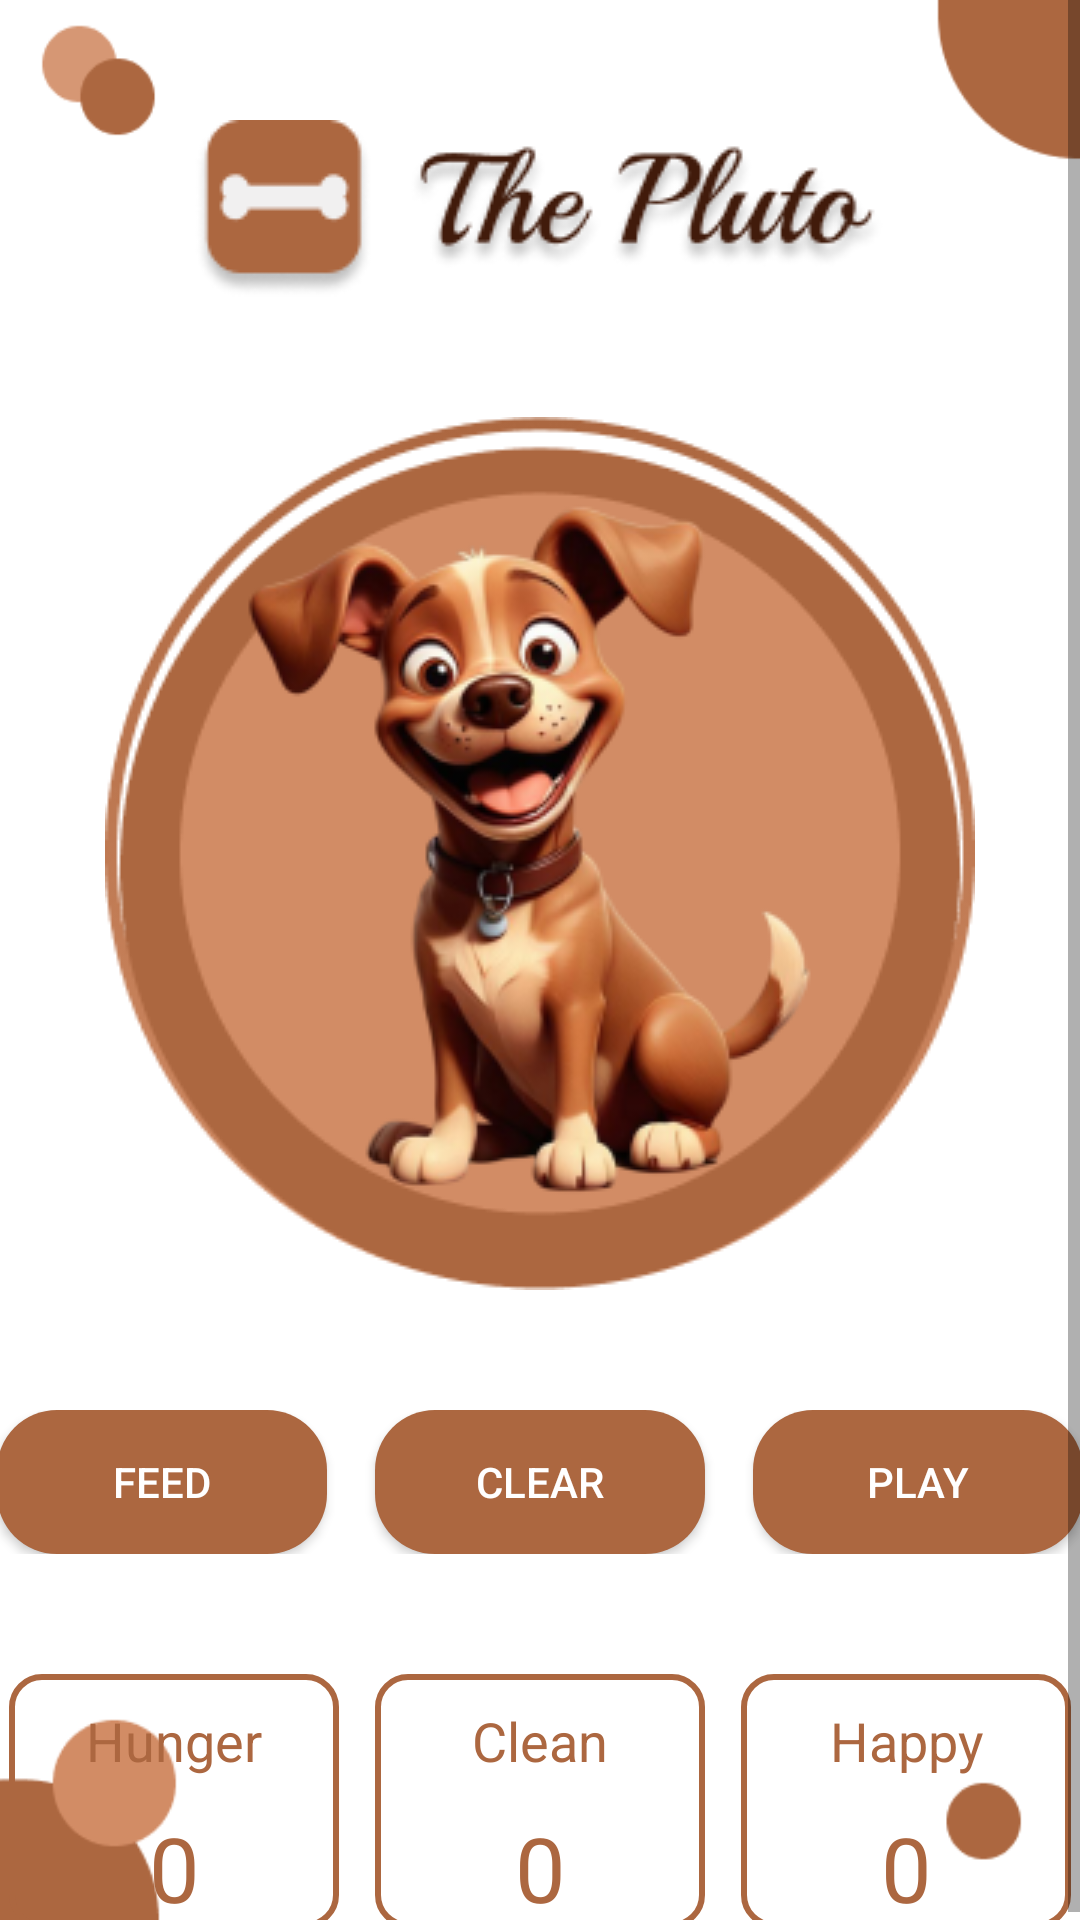

Android layout source for this screen:
<!-- AndroidManifest.xml: application theme Theme.MyPluto -->
<!-- res/layout/activity_game.xml -->
<?xml version="1.0" encoding="utf-8"?>
<ScrollView xmlns:android="http://schemas.android.com/apk/res/android"
    android:id="@+id/game"
    xmlns:tools="http://schemas.android.com/tools"
    android:layout_width="match_parent"
    android:layout_height="match_parent"
    android:background="@drawable/background_normal"
    tools:context=".GameActivity"
    >
    <RelativeLayout
        android:layout_width="match_parent"
        android:layout_height="match_parent"
        >
        <ImageView
            android:id="@+id/logo"
            android:layout_width="wrap_content"
            android:layout_height="wrap_content"
            android:textAlignment="center"
            android:layout_centerHorizontal="true"
            android:src="@drawable/the_pluto"
            android:layout_marginTop="40dp"
            />

        <ImageView
            android:id="@+id/petImage"
            android:layout_width="wrap_content"
            android:layout_height="wrap_content"
            android:textAlignment="center"
            android:layout_centerHorizontal="true"
            android:src="@drawable/dog_normal"
            android:layout_below="@id/logo"
            android:layout_marginTop="40dp"
            />

        <LinearLayout
            android:id="@+id/containerButtons"
            android:layout_width="match_parent"
            android:layout_height="wrap_content"
            android:orientation="horizontal"
            android:layout_below="@id/petImage"
            android:layout_marginTop="40dp"
            android:gravity="center"
            >

            <Button
                android:id="@+id/feedButton"
                android:layout_width="110dp"
                android:layout_height="wrap_content"
                android:text="Feed"
                android:textColor="@color/white"
                android:background="@drawable/round_btn"
                />

            <Button
                android:id="@+id/cleanButton"
                android:layout_width="110dp"
                android:layout_height="wrap_content"
                android:text="Clear"
                android:textColor="@color/white"
                android:layout_marginStart="16dp"
                android:background="@drawable/round_btn"
                />

            <Button
                android:id="@+id/playButton"
                android:layout_width="110dp"
                android:layout_height="wrap_content"
                android:text="Play"
                android:textColor="@color/white"
                android:layout_marginStart="16dp"
                android:background="@drawable/round_btn"
                />
        </LinearLayout>

        <LinearLayout
            android:id="@+id/containerStatus"
            android:layout_width="match_parent"
            android:layout_height="wrap_content"
            android:orientation="horizontal"
            android:layout_below="@id/containerButtons"
            android:layout_marginTop="40dp"
            android:gravity="center"
            >

            <LinearLayout
                android:id="@+id/hungerContainer"
                android:layout_width="110dp"
                android:layout_height="match_parent"
                android:orientation="vertical"
                android:background="@drawable/round_btn_trans"
                android:layout_marginHorizontal="6dp"
                >
                <TextView
                    android:id="@+id/titleHunger"
                    android:layout_width="match_parent"
                    android:layout_height="wrap_content"
                    android:text="Hunger"
                    android:textAlignment="center"
                    android:textColor="@color/brown"
                    android:textSize="18dp"
                    android:layout_marginTop="10dp"
                    android:paddingHorizontal="20dp"
                    />

                <TextView
                    android:id="@+id/valueHunger"
                    android:layout_width="match_parent"
                    android:layout_height="wrap_content"
                    android:text="0"
                    android:textAlignment="center"
                    android:textSize="30dp"
                    android:textColor="@color/brown"
                    android:layout_marginTop="10dp"
                    android:paddingHorizontal="20dp"
                    />
            </LinearLayout>

            <LinearLayout
                android:id="@+id/clearContainer"
                android:layout_width="110dp"
                android:layout_height="match_parent"
                android:orientation="vertical"
                android:background="@drawable/round_btn_trans"
                android:layout_marginHorizontal="6dp"
                >
                <TextView
                    android:id="@+id/titleClean"
                    android:layout_width="match_parent"
                    android:layout_height="wrap_content"
                    android:text="Clean"
                    android:textAlignment="center"
                    android:textColor="@color/brown"
                    android:textSize="18dp"
                    android:layout_marginTop="10dp"
                    android:paddingHorizontal="20dp"
                    />

                <TextView
                    android:id="@+id/valueClean"
                    android:layout_width="match_parent"
                    android:layout_height="wrap_content"
                    android:text="0"
                    android:textAlignment="center"
                    android:textSize="30dp"
                    android:textColor="@color/brown"
                    android:layout_marginTop="10dp"
                    android:paddingHorizontal="20dp"
                    />
            </LinearLayout>

            <LinearLayout
                android:id="@+id/happyContainer"
                android:layout_width="110dp"
                android:layout_height="match_parent"
                android:orientation="vertical"
                android:background="@drawable/round_btn_trans"
                android:layout_marginHorizontal="6dp"
                >
                <TextView
                    android:id="@+id/titleHappy"
                    android:layout_width="match_parent"
                    android:layout_height="wrap_content"
                    android:text="Happy"
                    android:textAlignment="center"
                    android:textColor="@color/brown"
                    android:textSize="18dp"
                    android:layout_marginTop="10dp"
                    android:paddingHorizontal="20dp"
                    />

                <TextView
                    android:id="@+id/valueHappy"
                    android:layout_width="match_parent"
                    android:layout_height="wrap_content"
                    android:text="0"
                    android:textAlignment="center"
                    android:textSize="30dp"
                    android:textColor="@color/brown"
                    android:layout_marginTop="10dp"
                    android:paddingHorizontal="20dp"
                    />
            </LinearLayout>

        </LinearLayout>

    </RelativeLayout>
</ScrollView>
<!-- resources referenced by this layout -->
<resources>
  <color name="brown">#AC6740</color>
  <color name="white">#FFFFFFFF</color>
  <!-- drawable background_normal: png bitmap (drawable, 7117 bytes) -->
  <!-- drawable dog_normal: png bitmap (drawable, 66744 bytes) -->
  <!-- drawable round_btn (drawable) -->
  <shape xmlns:android="http://schemas.android.com/apk/res/android"
      android:shape="rectangle">
      <corners android:radius="20dp"/>
      <solid android:color="@color/brown" />
  </shape>
  <!-- drawable round_btn_trans (drawable) -->
  <shape xmlns:android="http://schemas.android.com/apk/res/android"
      android:shape="rectangle">
      <corners android:radius="10dp"/>
      <stroke
          android:width="2dp"
          android:color="@color/brown" />
  </shape>
  <!-- drawable the_pluto: png bitmap (drawable, 11903 bytes) -->
  <style name="Theme.MyPluto" parent="Base.Theme.MyPluto" />
  <style name="Base.Theme.MyPluto" parent="Theme.AppCompat.Light.NoActionBar">
          
          
      </style>
</resources>
